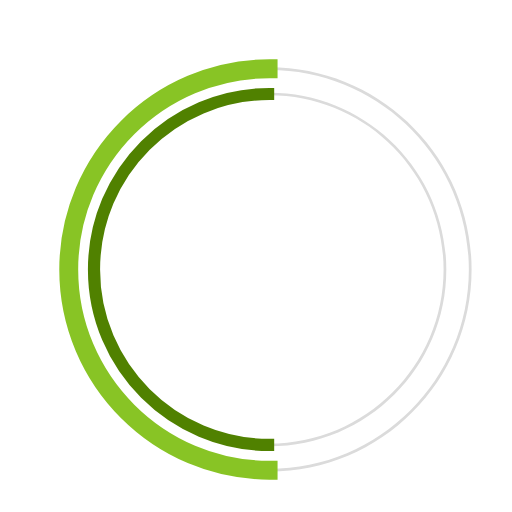
t = 0.00 s
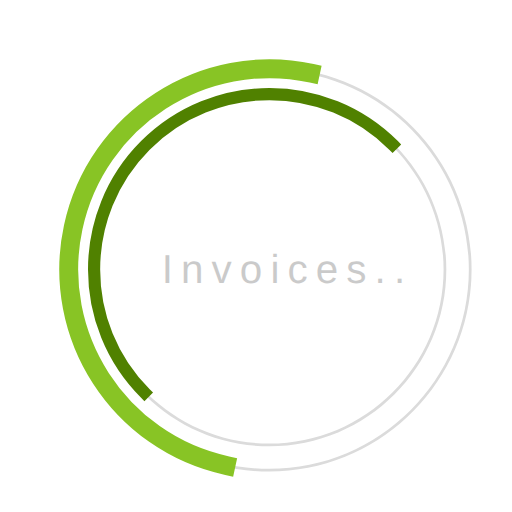
t = 0.23 s
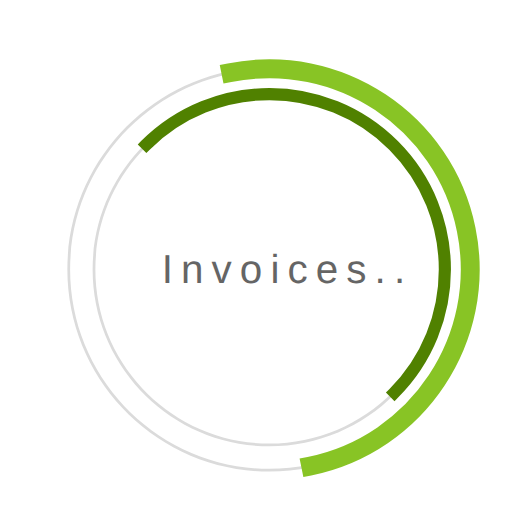
t = 0.68 s
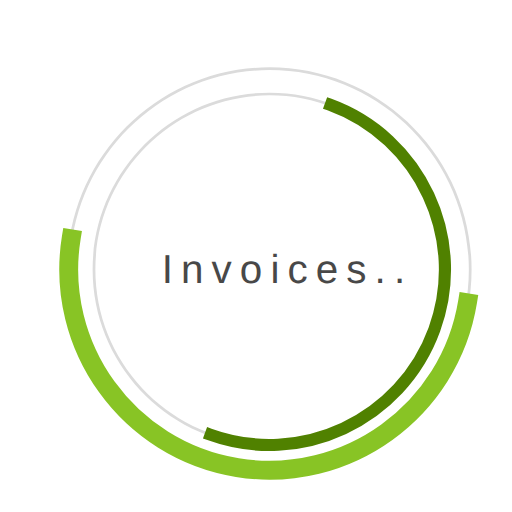
t = 1.00 s
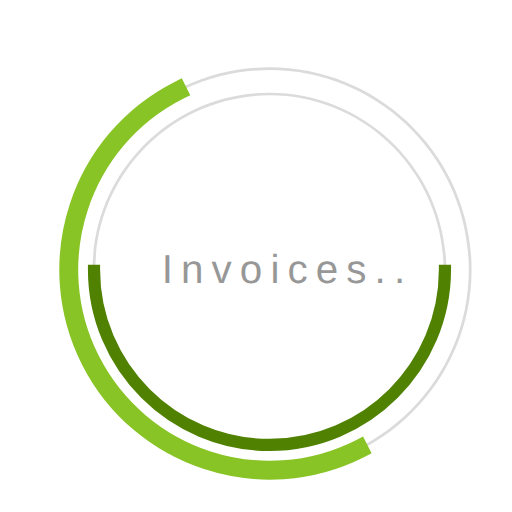
t = 1.35 s
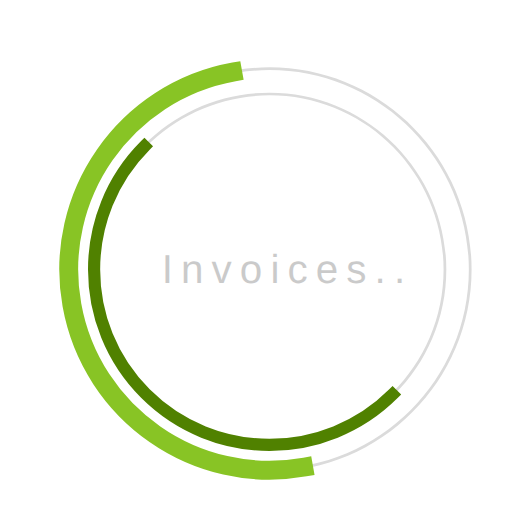
t = 1.58 s

The animated SVG that drew these frames (rendered in a browser with its animation timeline set to each time). Animation: 3 SMIL elements (animate=1,animateTransform=2); one cycle of 2.00 s, repeats indefinitely.

 <svg 
  version="1.1" 
  id="dc-spinner" 
  xmlns="http://www.w3.org/2000/svg" 
  x="0px" y="0px"
 width="150" height="150"
  viewBox="0 0 38 38" 
  preserveAspectRatio="xMinYMin meet"
  >
   <text x="12" y="21" font-family="arial" font-size="3px" style="letter-spacing:0.6" fill="#323232">Invoices..
     <animate 
       attributeName="opacity"
       values="0;1;0" dur="1.8s"
       repeatCount="indefinite"/>
  </text>
  <path fill="#dbdbdb" d="M20,35c-8.271,0-15-6.729-15-15S11.729,5,20,5s15,6.729,15,15S28.271,35,20,35z M20,5.203
    C11.841,5.203,5.203,11.841,5.203,20c0,8.159,6.638,14.797,14.797,14.797S34.797,28.159,34.797,20
    C34.797,11.841,28.159,5.203,20,5.203z">
  </path>

  <path fill="#dbdbdb" d="M20,33.125c-7.237,0-13.125-5.888-13.125-13.125S12.763,6.875,20,6.875S33.125,12.763,33.125,20
    S27.237,33.125,20,33.125z M20,7.078C12.875,7.078,7.078,12.875,7.078,20c0,7.125,5.797,12.922,12.922,12.922
    S32.922,27.125,32.922,20C32.922,12.875,27.125,7.078,20,7.078z">
  </path>

  <path fill="#2AA198" stroke="#88c425" stroke-width="1.2" stroke-miterlimit="10" d="M5.203,20
			c0-8.159,6.638-14.797,14.797-14.797V5C11.729,5,5,11.729,5,20s6.729,15,15,15v-0.203C11.841,34.797,5.203,28.159,5.203,20z">
  <animateTransform
        attributeName="transform"
        type="rotate"
        from="0 20 20"
        to="360 20 20"
        calcMode="spline"
        keySplines="0.4, 0, 0.2, 1"
        keyTimes="0;1"
        dur="2s"
        repeatCount="indefinite" />      
   </path>

  <path fill="#859900" stroke="#508100" stroke-width="0.7" stroke-miterlimit="10" d="M7.078,20
  c0-7.125,5.797-12.922,12.922-12.922V6.875C12.763,6.875,6.875,12.763,6.875,20S12.763,33.125,20,33.125v-0.203
  C12.875,32.922,7.078,27.125,7.078,20z">
   <animateTransform
      attributeName="transform"
      type="rotate"
      from="0 20 20"
      to="360 20 20"
      dur="1.8s"  
      repeatCount="indefinite" />
    </path>
  </svg>